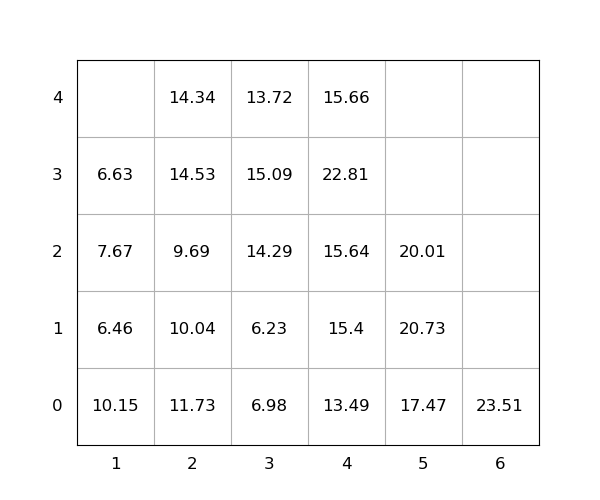

The file beside this chart, header and first rows:
idx, loc_x, loc_y, loc_z, weight, group, score, seq, reloc, size(ft)
1, 1, 0, 0, 10.15, 0, 10.15, 0, 1.0, 20
2, 2, 0, 0, 11.73, 0, 11.73, 0, 1.0, 20
3, 5, 0, 0, 17.47, 0, 17.47, 0, 1.0, 20
4, 5, 0, 1, 20.73, 0, 20.73, 1, 1.0, 20
5, 6, 0, 0, 23.51, 0, 23.51, 2, 0, 20
6, 2, 0, 1, 10.04, 0, 10.04, 3, 1.0, 20
7, 4, 0, 0, 13.49, 0, 13.49, 4, 1.0, 20
8, 4, 0, 1, 15.4, 0, 15.4, 5, 1.0, 20
9, 4, 0, 2, 15.64, 0, 15.64, 6, 1.0, 20
10, 4, 0, 3, 22.81, 0, 22.81, 7, 1.0, 20
11, 3, 0, 0, 6.98, 0, 6.98, 8, 1.0, 20
12, 2, 0, 2, 9.69, 0, 9.69, 9, 1.0, 20
13, 5, 0, 2, 20.01, 0, 20.01, 10, 1.0, 20
14, 1, 0, 1, 6.46, 0, 6.46, 11, 1.0, 20
15, 3, 0, 1, 6.23, 0, 6.23, 12, 1.0, 20
16, 3, 0, 2, 14.29, 0, 14.29, 13, 1.0, 20
17, 3, 0, 3, 15.09, 0, 15.09, 14, 1.0, 20
18, 2, 0, 3, 14.53, 0, 14.53, 15, 1.0, 20
19, 1, 0, 2, 7.67, 0, 7.67, 16, 1.0, 20
20, 3, 0, 4, 13.72, 0, 13.72, 17, 1.0, 20
21, 1, 0, 3, 6.63, 0, 6.63, 18, 1.0, 20
22, 2, 0, 4, 14.34, 0, 14.34, 19, 1.0, 20
23, 4, 0, 4, 15.66, 0, 15.66, 20, 1.0, 20
